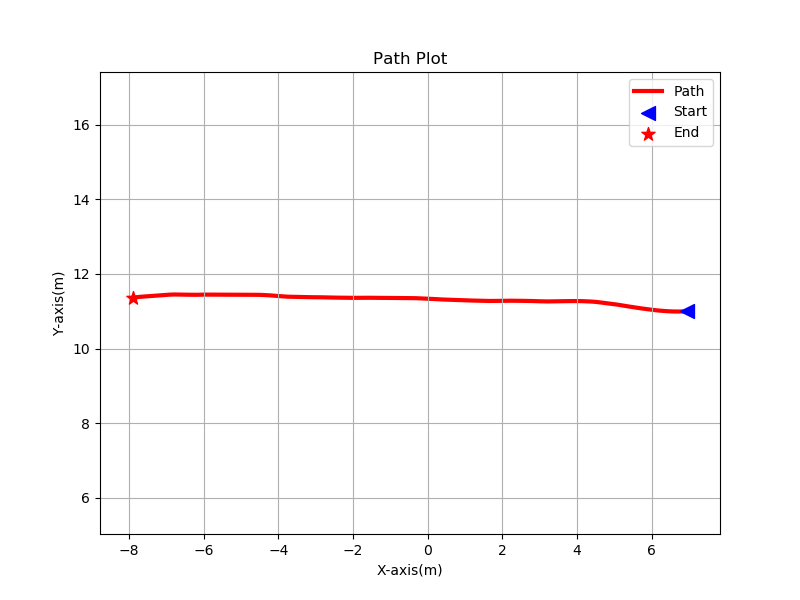

The file beside this chart, header and first rows:
6.941570, 10.999147, 
6.942, 11, 
6.942, 11, 
6.942, 11, 
6.942, 11, 
6.942, 11, 
6.942, 11, 
6.942, 11, 
6.942, 11, 
6.942, 11, 
6.942, 11, 
6.942, 11, 
6.942, 11, 
6.942, 11, 
6.942, 11, 
6.942, 11, 
6.942, 11, 
6.942, 11, 
6.942, 11, 
6.942, 11, 
6.942, 11, 
6.942, 11, 
6.942, 11, 
6.942, 11, 
6.942, 11, 
6.942, 11, 
6.942, 11, 
6.942, 11, 
6.942, 11, 
6.942, 11, 
6.942, 11, 
6.942, 11, 
6.942, 11, 
6.942, 11, 
6.942, 11, 
6.942, 11, 
6.942, 11, 
6.942, 11, 
6.942, 11, 
6.942, 11, 
6.942, 11, 
6.942, 11, 
6.942, 11, 
6.942, 11, 
6.942, 11, 
6.942, 11, 
6.942, 11, 
6.942, 11, 
6.942, 11, 
6.942, 11, 
6.942, 11, 
6.942, 11, 
6.942, 11, 
6.942, 11, 
6.942, 11, 
6.942, 11, 
6.942, 11, 
6.942, 11, 
6.942, 11, 
6.942, 11, 
6.942, 11, 
... 96,499 more rows
